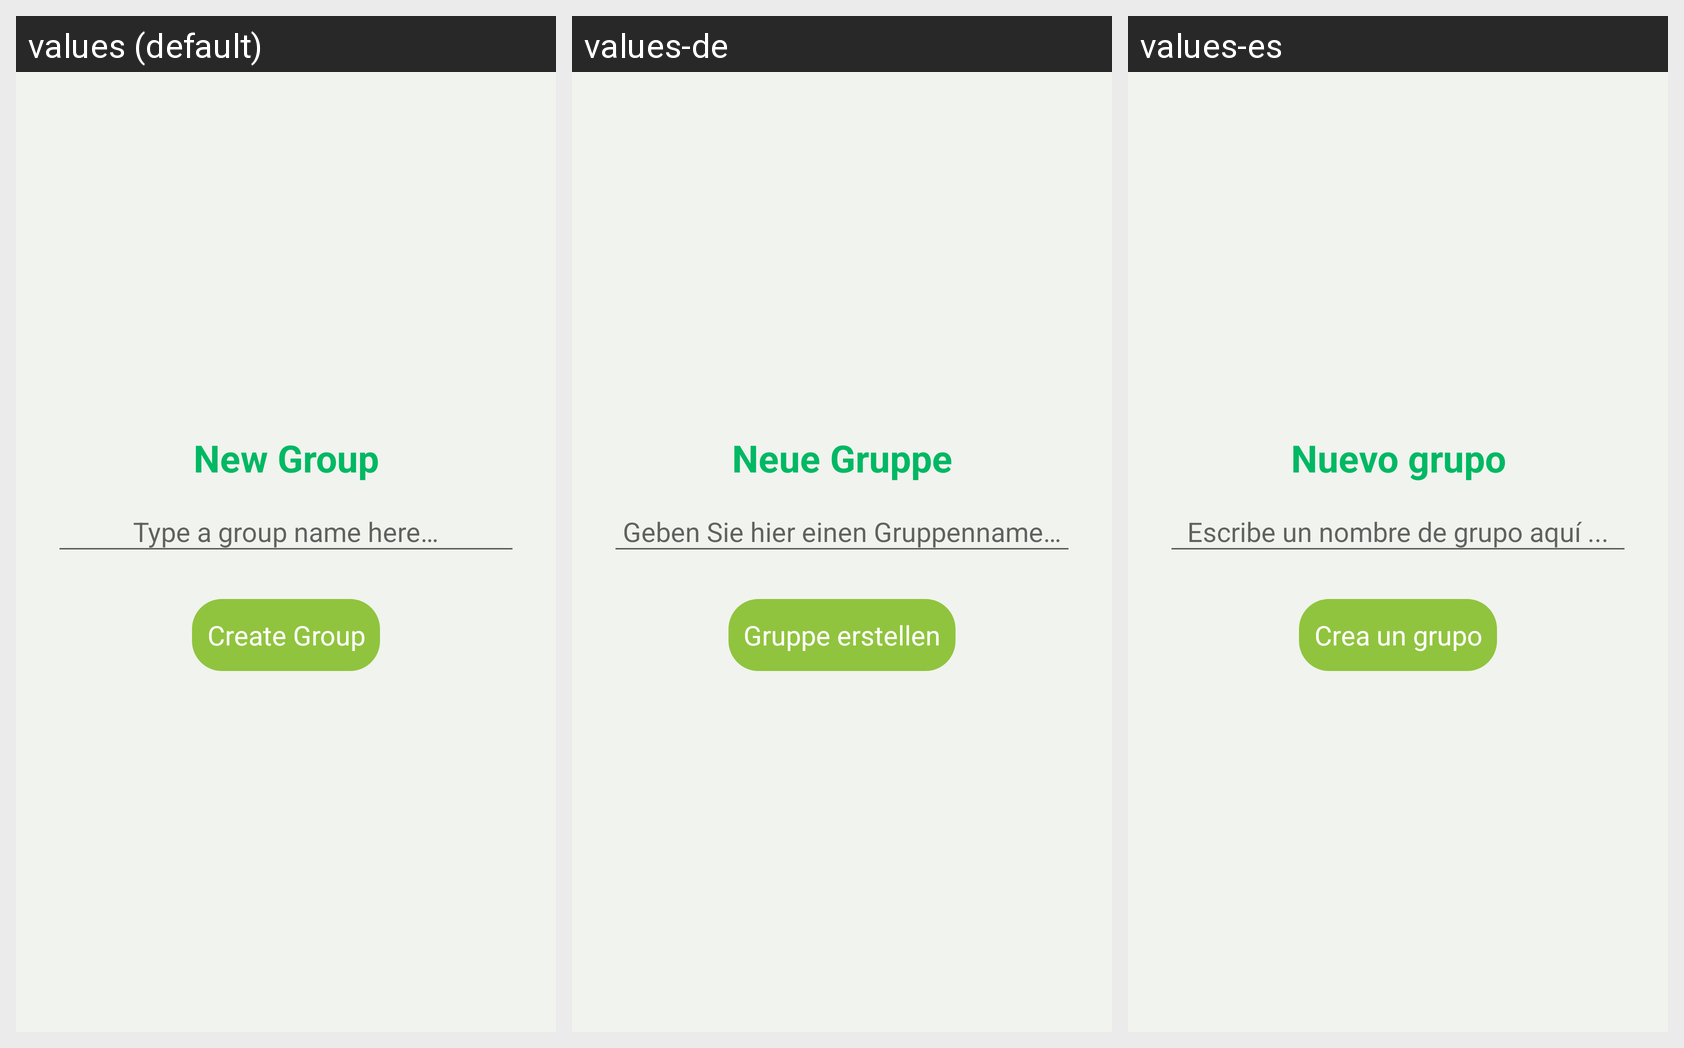

This grid shows one Android layout under several languages. Give, for every string resource on the screen, its name, the default text and each shown locale's text.
Android screen res/layout/add_members.xml rendered under 3 locales, left to right: values (default), values-de, values-es. Device: Nexus 5 (rendered at 1080×1920; each locale shown at half size, 540×960, under a caption strip naming it); theme AppTheme.
Other locales in the repository, not shown: values-ar, values-fr, values-ur.
Strings drawn on this screen, with the default value and each locale's value (text and hints the layout hard-codes, and strings that could not be matched under every locale, appear in the picture but are not listed):

group_utility_new_group
  values: New Group
  values-de: Neue Gruppe
  values-es: Nuevo grupo

group_utility_create_group
  values: Create Group
  values-de: Gruppe erstellen
  values-es: Crea un grupo
